Image classification data set "data" (teukumunawark/Coffee-Bean-Prediction-Api on GitHub). Class labels (4): defect, longberry, peaberry, premium.

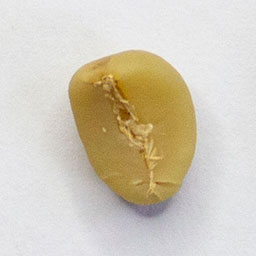
Label: defect

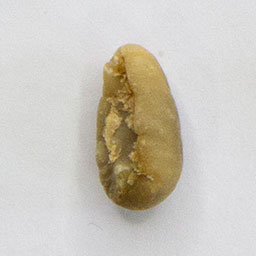
Label: longberry

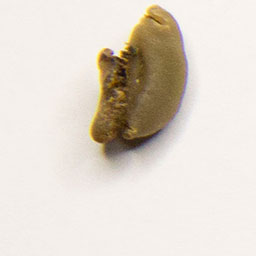
Label: defect

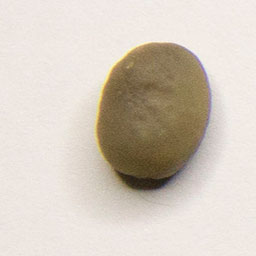
Label: peaberry

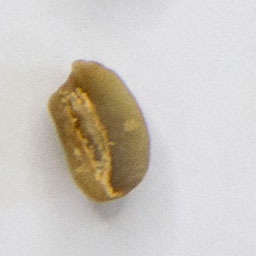
Label: longberry

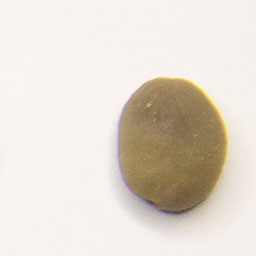
Label: premium
